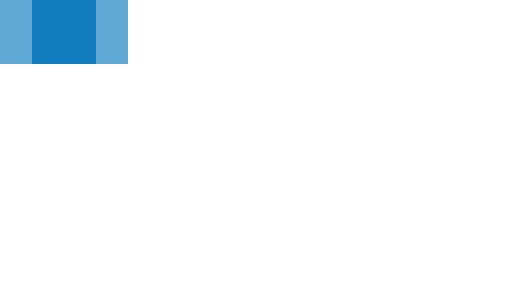
t = 0.00 s
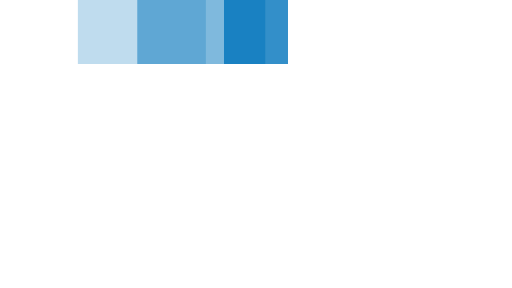
t = 0.35 s
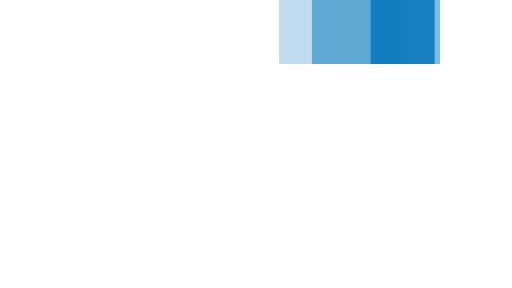
t = 0.75 s
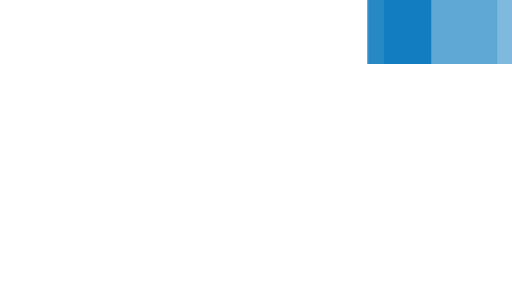
t = 1.10 s
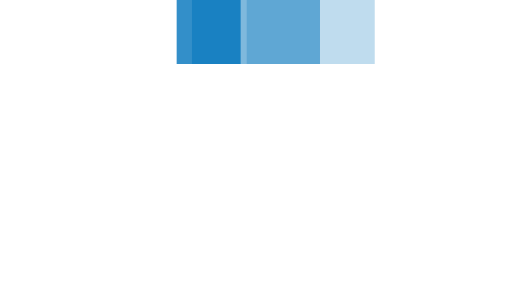
t = 1.45 s
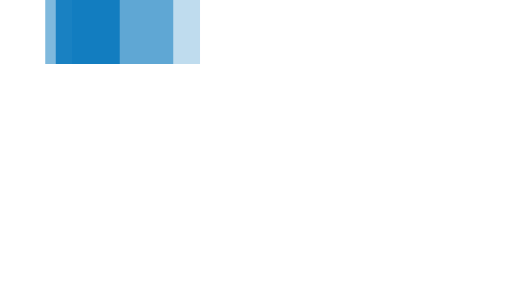
t = 1.85 s

The animated SVG that drew these frames (rendered in a browser with its animation timeline set to each time). Animation: 3 SMIL elements (animateTransform=3); one cycle of 2.20 s, repeats indefinitely.

<svg xmlns="http://www.w3.org/2000/svg" viewBox="0 14 32 18" width="32" height="4" fill="#0073bc" preserveAspectRatio="none">
  <path opacity="0.8" transform="translate(0 0)" d="M2 14 V18 H6 V14z">
    <animateTransform attributeName="transform" type="translate" values="0 0; 24 0; 0 0" dur="2s" begin="0" repeatCount="indefinite" keySplines="0.2 0.2 0.4 0.8;0.2 0.2 0.4 0.8" calcMode="spline" />
  </path>
  <path opacity="0.5" transform="translate(0 0)" d="M0 14 V18 H8 V14z">
    <animateTransform attributeName="transform" type="translate" values="0 0; 24 0; 0 0" dur="2s" begin="0.1s" repeatCount="indefinite" keySplines="0.2 0.2 0.4 0.8;0.2 0.2 0.4 0.8" calcMode="spline" />
  </path>
  <path opacity="0.25" transform="translate(0 0)" d="M0 14 V18 H8 V14z">
    <animateTransform attributeName="transform" type="translate" values="0 0; 24 0; 0 0" dur="2s" begin="0.2s" repeatCount="indefinite" keySplines="0.2 0.2 0.4 0.8;0.2 0.2 0.4 0.8" calcMode="spline" />
  </path>
</svg>
